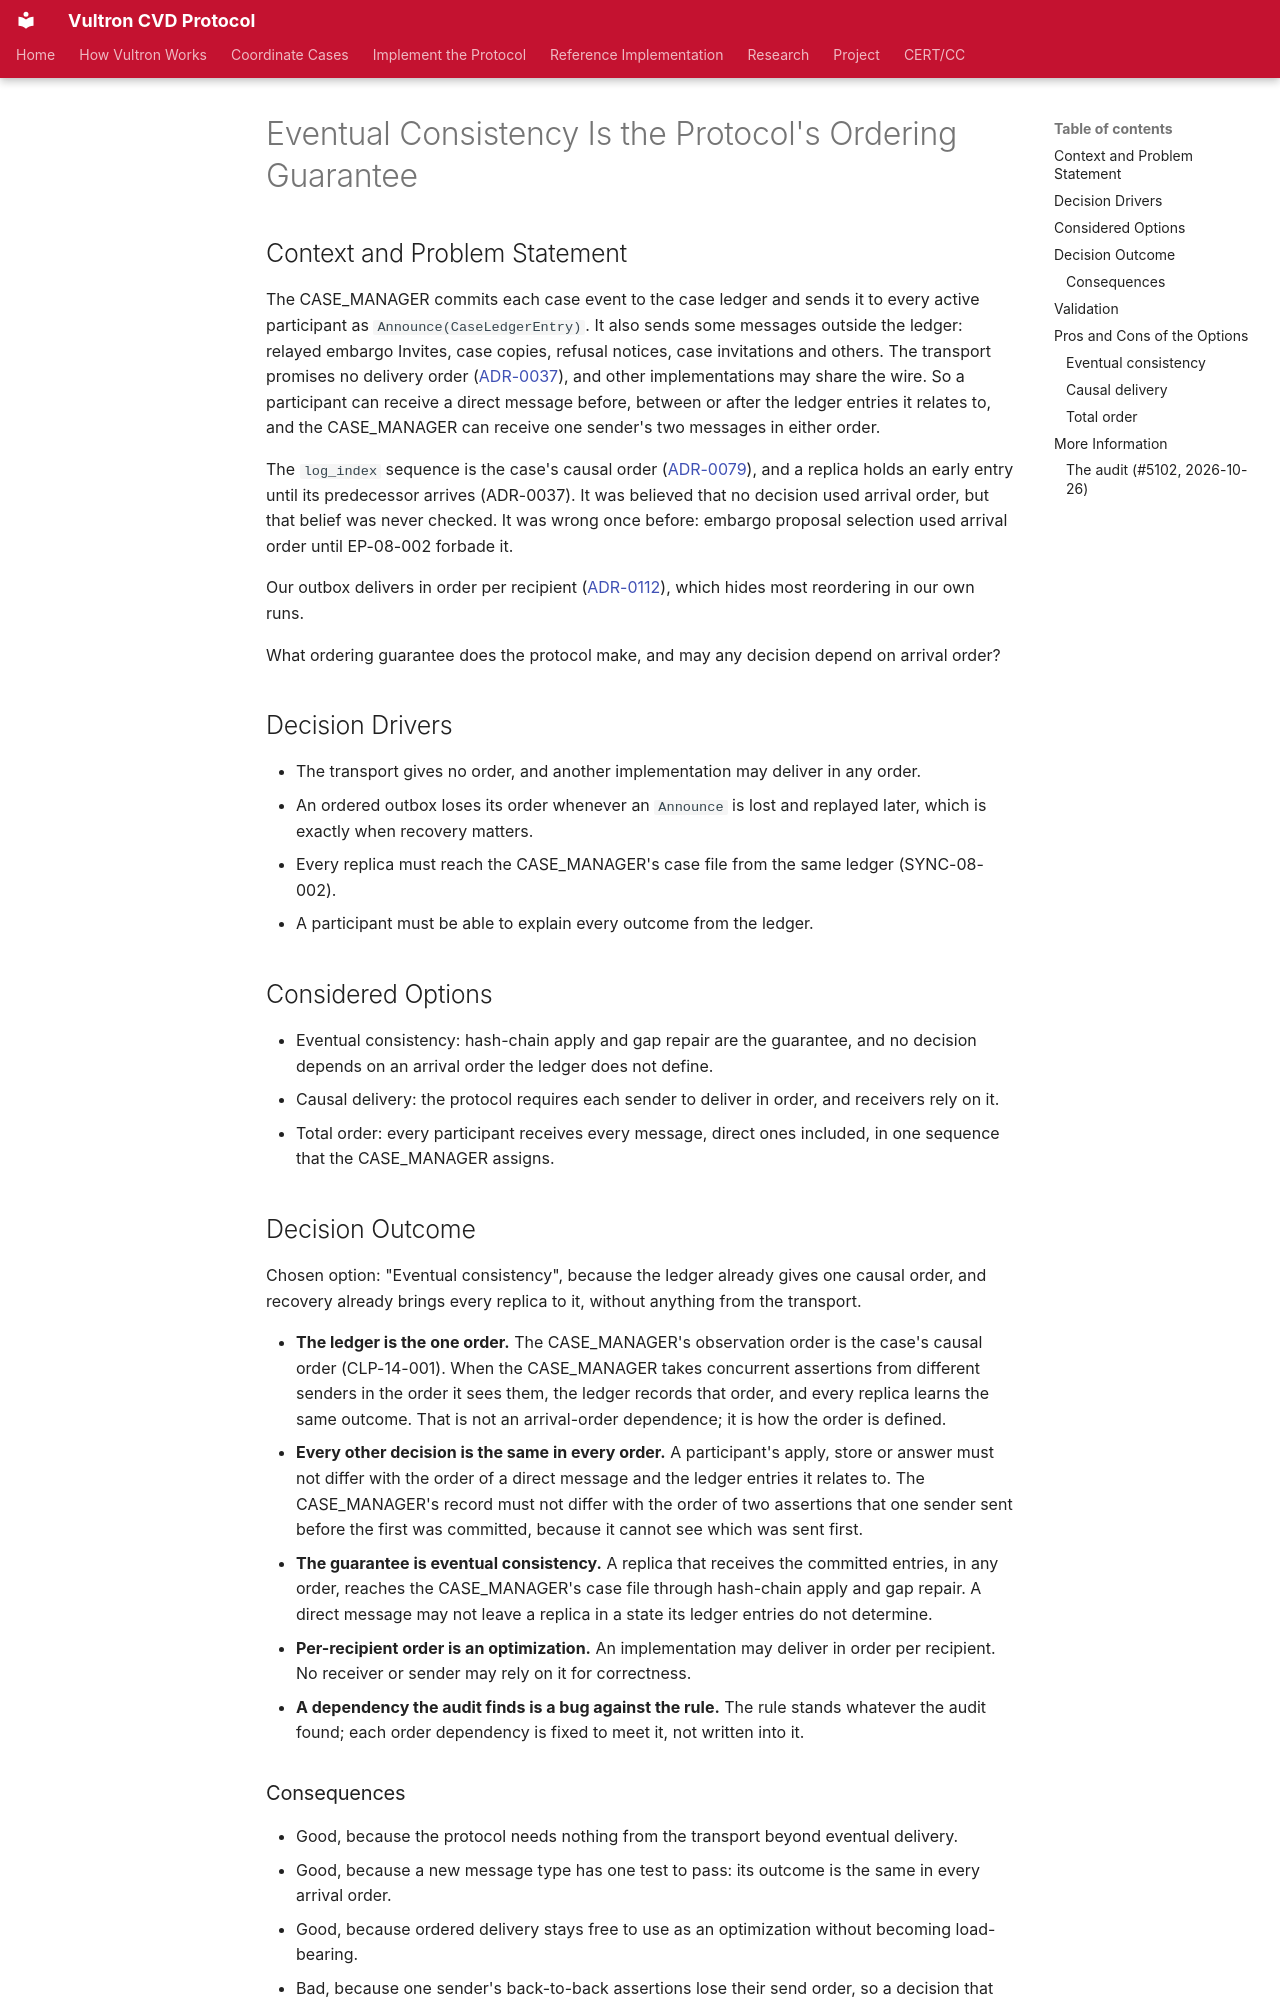

repository: CERTCC/Vultron · page: adr/0161-eventual-consistency-is-the-protocols-ordering-guarantee/index.html · generator: mkdocs

---
status: accepted-provisional
date: 2026-10-26
created: 2026-10-26
updated: 2026-10-26
revision: 1
deciders: Allen D. Householder
consulted: >-
  Claude Opus 5.5; ADR-0037, ADR-0079, ADR-0112, ADR-0142, ADR-0155, ADR-0156;
  specs/sync-ledger-replication.yaml SYNC-00, SYNC-03, SYNC-08, SYNC-14, SYNC-16,
  SYNC-17; specs/case-ledger-processing.yaml CLP-14-001; specs/embargo-policy.yaml
  EP-08-002, EP-09-002, EP-09-011; specs/outbox.yaml OX-01-005; issues #3364, #5102
informed: []
stakeholder_type: [project-contributor]
---

# Eventual Consistency Is the Protocol's Ordering Guarantee

## Context and Problem Statement

The CASE_MANAGER commits each case event to the case ledger and sends it to every active participant as `Announce(CaseLedgerEntry)`.
It also sends some messages outside the ledger: relayed embargo Invites, case copies, refusal notices, case invitations and others.
The transport promises no delivery order ([ADR-0037](0037-buffer-out-of-order-ledger-entries.md)), and other implementations may share the wire.
So a participant can receive a direct message before, between or after the ledger entries it relates to, and the CASE_MANAGER can receive one sender's two messages in either order.

The `log_index` sequence is the case's causal order ([ADR-0079](0079-case-ledger-causal-ordering.md)), and a replica holds an early entry until its predecessor arrives (ADR-0037).
It was believed that no decision used arrival order, but that belief was never checked.
It was wrong once before: embargo proposal selection used arrival order until EP-08-002 forbade it.

Our outbox delivers in order per recipient ([ADR-0112](0112-per-recipient-ordered-outbox-delivery.md)), which hides most reordering in our own runs.

What ordering guarantee does the protocol make, and may any decision depend on arrival order?

## Decision Drivers

- The transport gives no order, and another implementation may deliver in any order.
- An ordered outbox loses its order whenever an `Announce` is lost and replayed later, which is exactly when recovery matters.
- Every replica must reach the CASE_MANAGER's case file from the same ledger (SYNC-08-002).
- A participant must be able to explain every outcome from the ledger.

## Considered Options

- Eventual consistency: hash-chain apply and gap repair are the guarantee, and no decision depends on an arrival order the ledger does not define.
- Causal delivery: the protocol requires each sender to deliver in order, and receivers rely on it.
- Total order: every participant receives every message, direct ones included, in one sequence that the CASE_MANAGER assigns.
